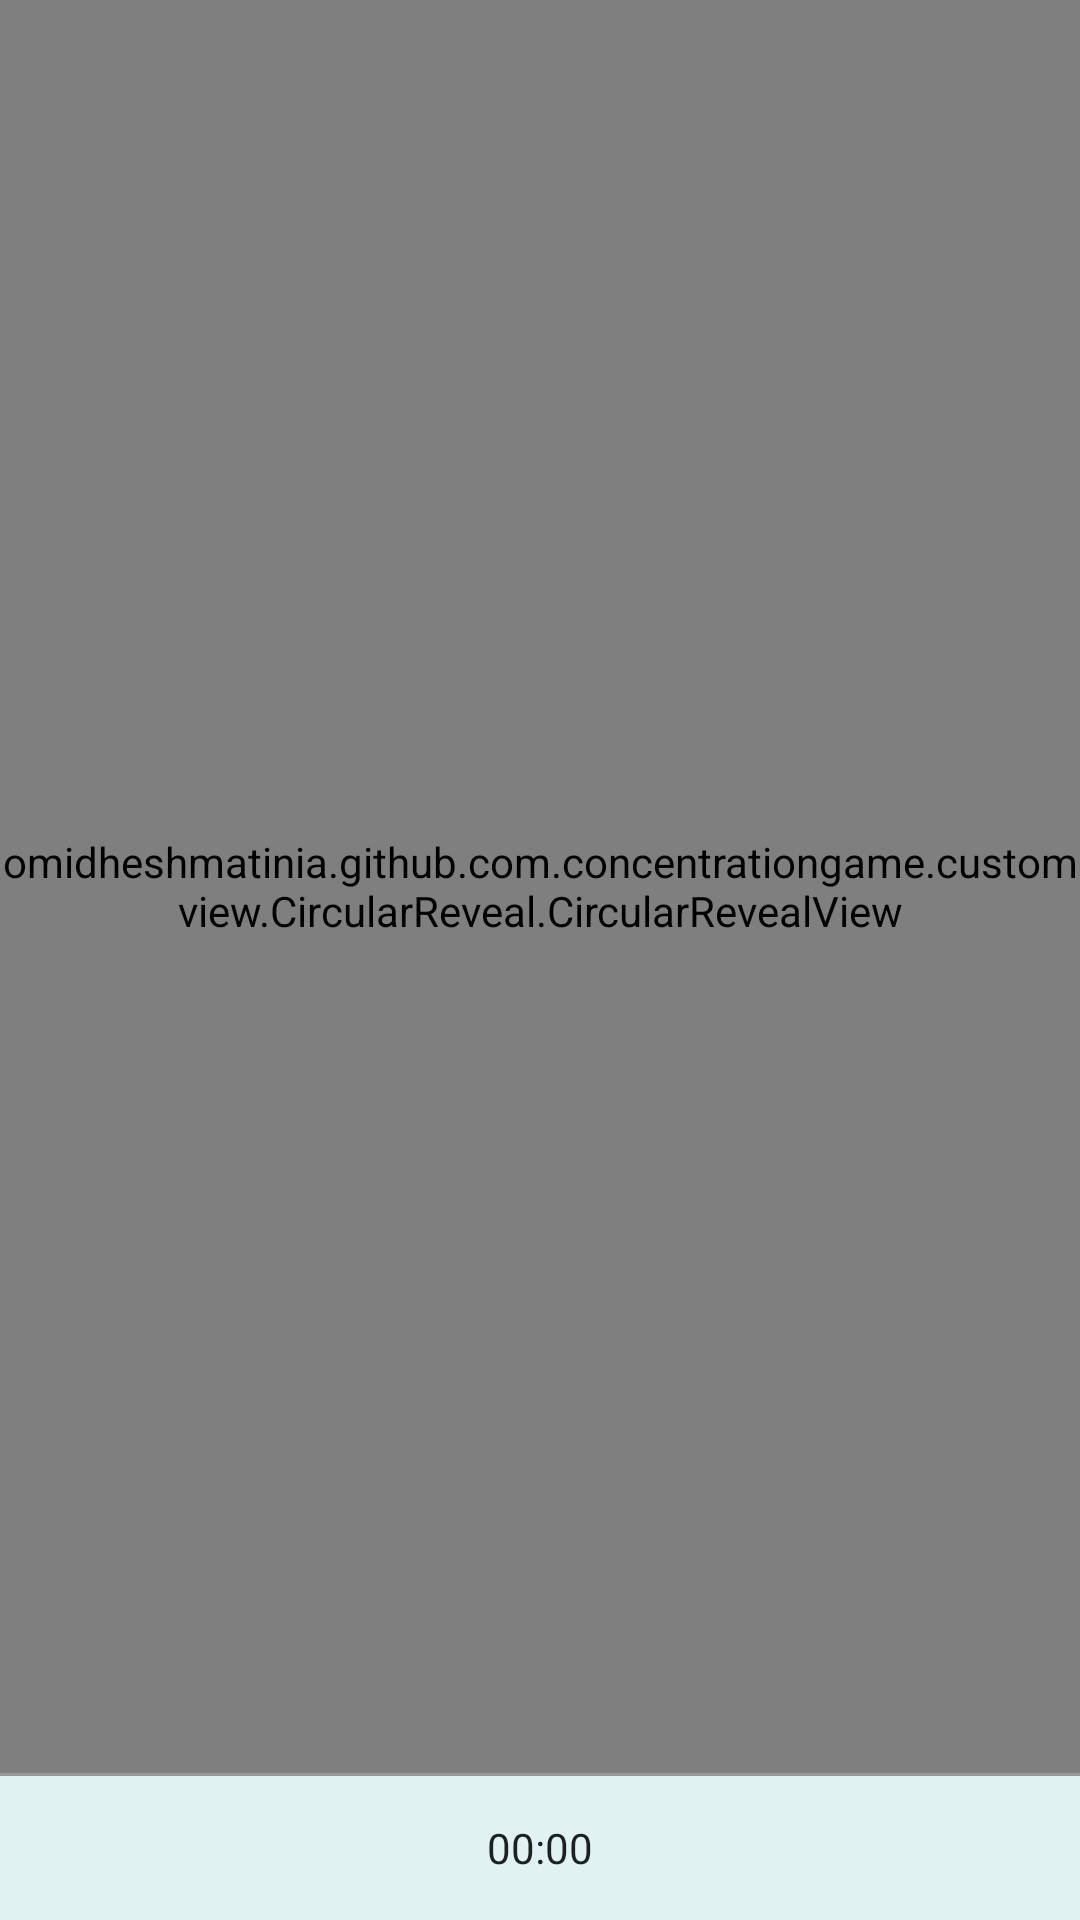

Here is an Android app screen rendered from its layout file. Give the layout XML and the strings, colors and styles it references.
<!-- AndroidManifest.xml: application theme AppTheme -->
<!-- res/layout/activity_game.xml -->
<?xml version="1.0" encoding="utf-8"?>
<LinearLayout xmlns:android="http://schemas.android.com/apk/res/android"
    android:layout_width="match_parent"
    android:layout_height="match_parent"
    xmlns:app="http://schemas.android.com/apk/res-auto"
    android:background="#e6e6e6"
    android:orientation="vertical">

    <FrameLayout
        android:layout_width="match_parent"
        android:layout_height="0dp"
        android:layout_weight="1">
        <android.support.v7.widget.RecyclerView
            android:layout_width="match_parent"
            android:layout_height="match_parent"
            android:layout_gravity="center"
            android:id="@+id/recyclerview_game_board"
            />
        <ProgressBar
            android:layout_width="@dimen/size_image_achievement"
            android:layout_height="@dimen/size_image_achievement"
            android:indeterminate="true"
            android:layout_gravity="center"
            android:id="@+id/progressbar_game"/>
        <View
            android:layout_width="match_parent"
            android:layout_height="match_parent"
            android:id="@+id/view_game_wrong_choose"
            android:background="#60f44336"
            android:visibility="gone"
            />
        <example.github.com.concentrationgame.customview.CircularReveal.CircularRevealView
            android:layout_width="match_parent"
            android:layout_height="match_parent"
            android:id="@+id/circularview_game"/>
        <LinearLayout
            android:layout_width="match_parent"
            android:layout_height="wrap_content"
            android:layout_gravity="center"
            android:gravity="center"
            android:id="@+id/view_game_final_score"
            android:visibility="gone"
            android:orientation="vertical">
            <ImageView
                android:layout_width="100dp"
                android:layout_height="100dp"
                android:contentDescription="@string/content_description_achievement_icon"
                android:src="@drawable/icon_achievment"/>

            <com.rengwuxian.materialedittext.MaterialEditText
                android:id="@+id/edittext_game_name"
                android:layout_width="match_parent"
                android:layout_height="wrap_content"
                android:hint="Please Enter Your Name"
                android:inputType="textPersonName"
                android:layout_marginRight="16dp"
                android:layout_marginLeft="16dp"
                app:met_floatingLabelText="Name"
                android:gravity="center"
                app:met_textColorHint="@color/white"
                app:met_hideUnderline="false"
                />
            <android.support.v7.widget.AppCompatButton
                android:layout_width="wrap_content"
                android:layout_height="wrap_content"
                android:padding="8dp"
                android:text="Submit"
                android:id="@+id/button_game_submit"/>
        </LinearLayout>
    </FrameLayout>
    <LinearLayout
        android:layout_width="match_parent"
        android:layout_height="wrap_content"
        android:layout_gravity="bottom"
        android:background="@color/md_teal_50"
        android:orientation="vertical">
        <View
            android:layout_width="match_parent"
            android:layout_height="1dp"
            android:background="#999"/>
        <LinearLayout
            android:layout_width="match_parent"
            android:layout_height="48dp"
            android:paddingLeft="16dp"
            android:paddingRight="16dp"
            android:orientation="horizontal">
            <Chronometer
                android:layout_width="match_parent"
                android:layout_height="match_parent"
                android:gravity="center"
                android:id="@+id/chronometer_game"/>
        </LinearLayout>
    </LinearLayout>
</LinearLayout>
<!-- resources referenced by this layout -->
<resources>
  <color name="md_teal_50">#ffe0f2f1</color>
  <color name="white">#fff</color>
  <dimen name="size_image_achievement">130dp</dimen>
  <!-- drawable icon_achievment: png bitmap (drawable, 54386 bytes) -->
  <string name="content_description_achievement_icon">Achievement icon</string>
  <style name="AppTheme" parent="Theme.AppCompat.Light.DarkActionBar">
          
          <item name="colorPrimary">@color/md_teal_300</item>
          <item name="colorPrimaryDark">@color/md_teal_700</item>
          <item name="colorAccent">@color/colorAccent</item>
      </style>
  <color name="md_teal_300">#ff4db6ac</color>
  <color name="md_teal_700">#ff00796b</color>
  <!-- not gathered from this repository: default colours our renderer supplied (Android Studio template values) -->
  <color name="colorAccent">#FF03DAC5</color>
</resources>
